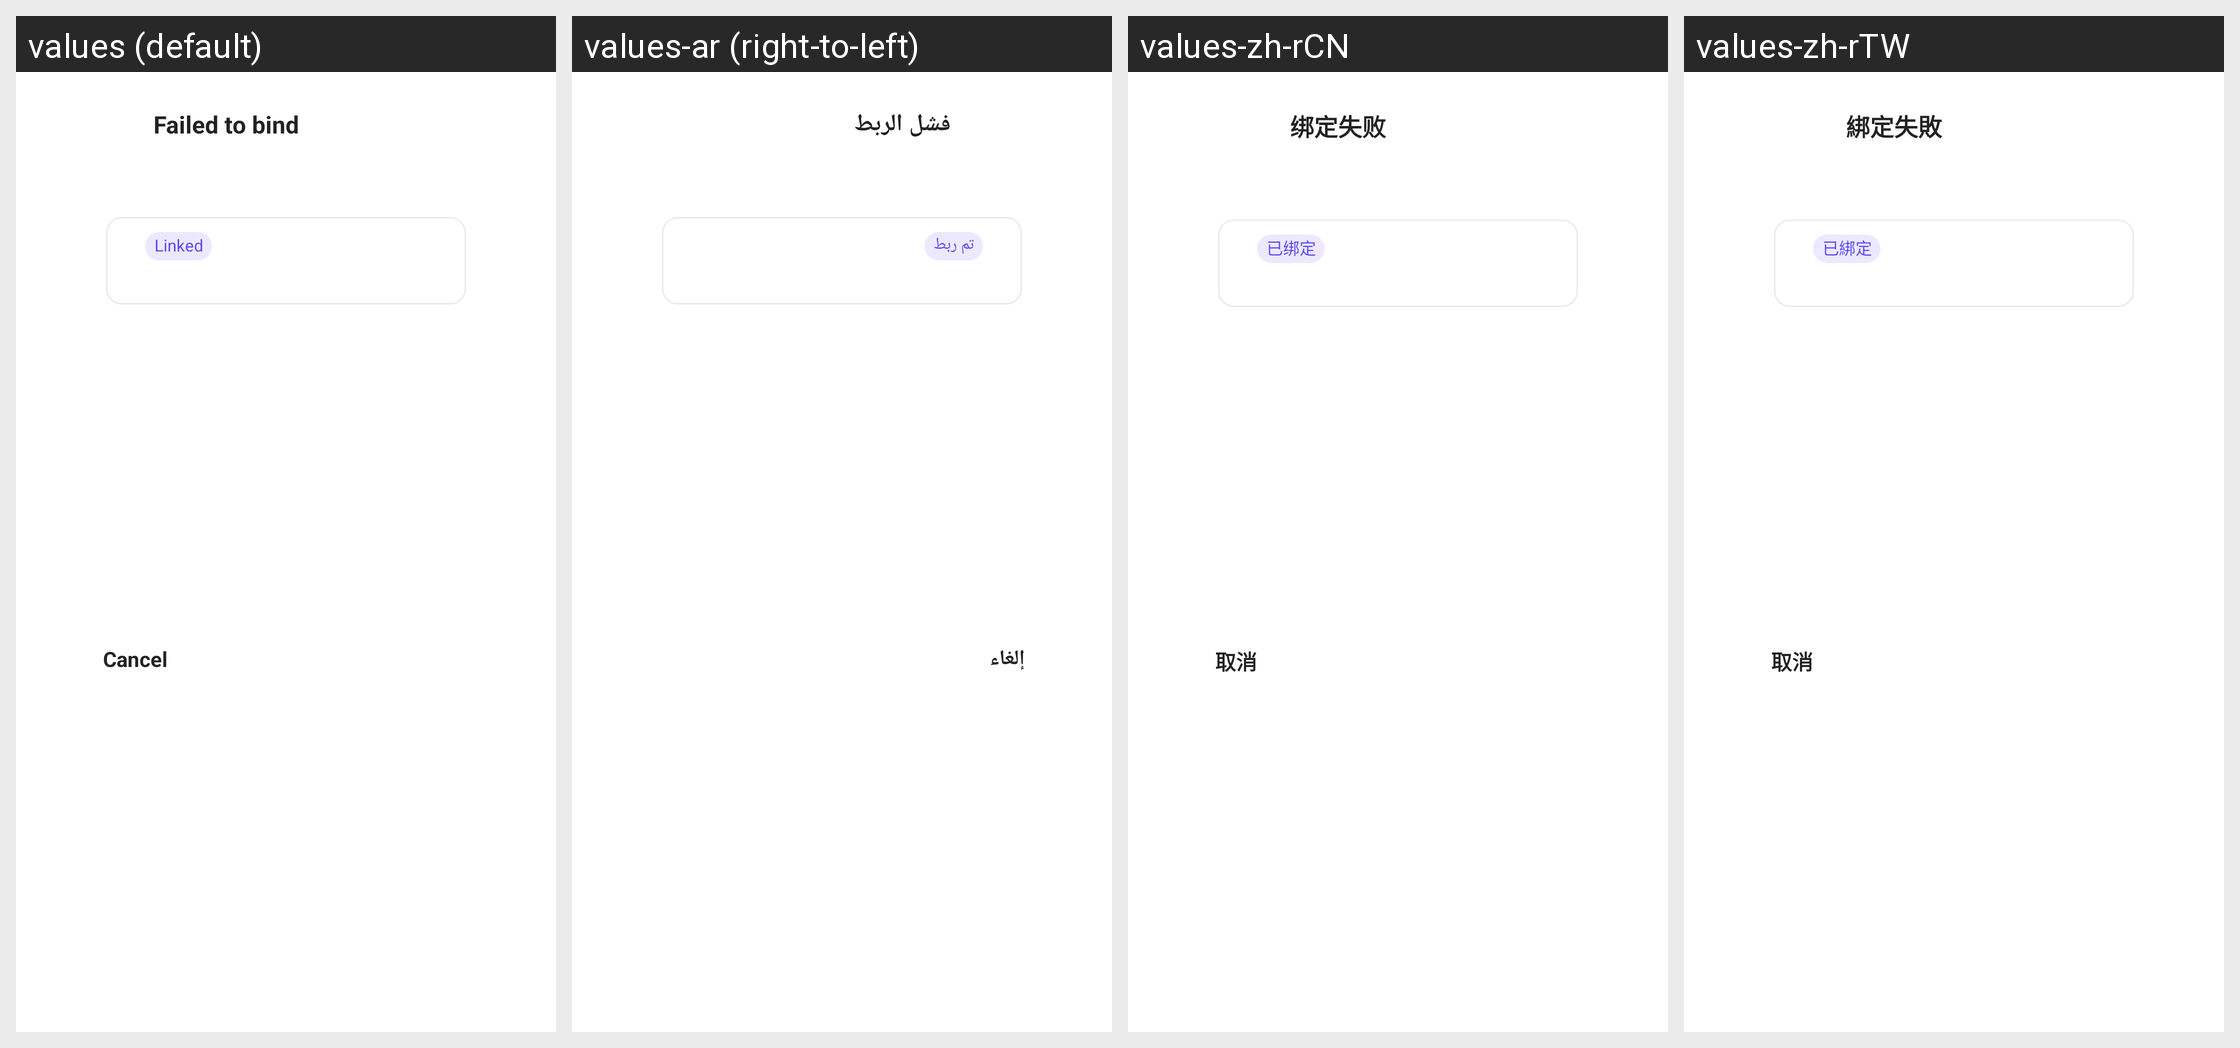

Translations of the strings shown on this Android screen, per locale in the grid:
Android screen res/layout/dialog_force_bind.xml rendered under 4 locales, left to right: values (default), values-ar (right-to-left), values-zh-rCN, values-zh-rTW. Device: Nexus 5 (rendered at 1080×1920; each locale shown at half size, 540×960, under a caption strip naming it); theme UnityThemeSelector.
Other locales in the repository, not shown: values-af, values-af-rZA, values-am, values-ar-rSA, values-as, values-az, values-be, values-bg, values-bn, values-bn-rIN, values-bs, values-ca, values-ceb-rPH, values-cs, values-cs-rCZ, values-da, values-de, values-de-rDE, values-el, values-el-rGR, values-en, values-en-rGB, values-en-rUS, values-es, values-es-rES, values-es-rUS, values-et, values-eu, values-fa, values-fi, values-fil-rPH, values-fr, values-fr-rCA, values-fr-rFR, values-gl, values-gu, values-gu-rIN, values-hi, values-hi-rIN, values-hr, values-hu, values-hu-rHU, values-hy, values-in, values-in-rID, values-is, values-it, values-it-rIT, values-iw, values-ja, values-ja-rJP, values-jv-rID, values-ka, values-kk, values-km, values-km-rKH, values-kn, values-kn-rIN, values-ko, values-ko-rKR, values-ky, values-lo, values-lt, values-lv, values-mk, values-ml, values-ml-rIN, values-mn, values-mr, values-mr-rIN, values-ms, values-ms-rMY, values-my, values-my-rMM, values-nb, values-ne, values-nl, values-nl-rNL, values-or, values-or-rIN, values-pa, values-pa-rIN, values-pl, values-pl-rPL, values-pt, values-pt-rBR, values-pt-rPT, values-ro, values-ro-rRO, values-ru, values-ru-rRU, values-si, values-sk, values-sl, values-sq, values-sr, values-sv, values-sv-rSE, values-sw, values-ta, values-ta-rIN, values-te, values-te-rIN, values-th, values-th-rTH, values-tl, values-tr, values-tr-rTR, values-uk, values-uk-rUA, values-ur, values-uz, values-vi, values-vi-rVN, values-zh, values-zh-rHK, values-zu, values-zu-rZA.
Strings drawn on this screen, with the default value and each locale's value (text and hints the layout hard-codes, and strings that could not be matched under every locale, appear in the picture but are not listed):

gsdk_account_pass_created_bind_failed_title
  values: Failed to bind
  values-ar: فشل الربط
  values-zh-rCN: 绑定失败
  values-zh-rTW: 綁定失敗

gsdk_account_has_bound
  values: Linked
  values-ar: تم ربط
  values-zh-rCN: 已绑定
  values-zh-rTW: 已綁定

gsdk_account_cancel
  values: Cancel
  values-ar: إلغاء
  values-zh-rCN: 取消
  values-zh-rTW: 取消
